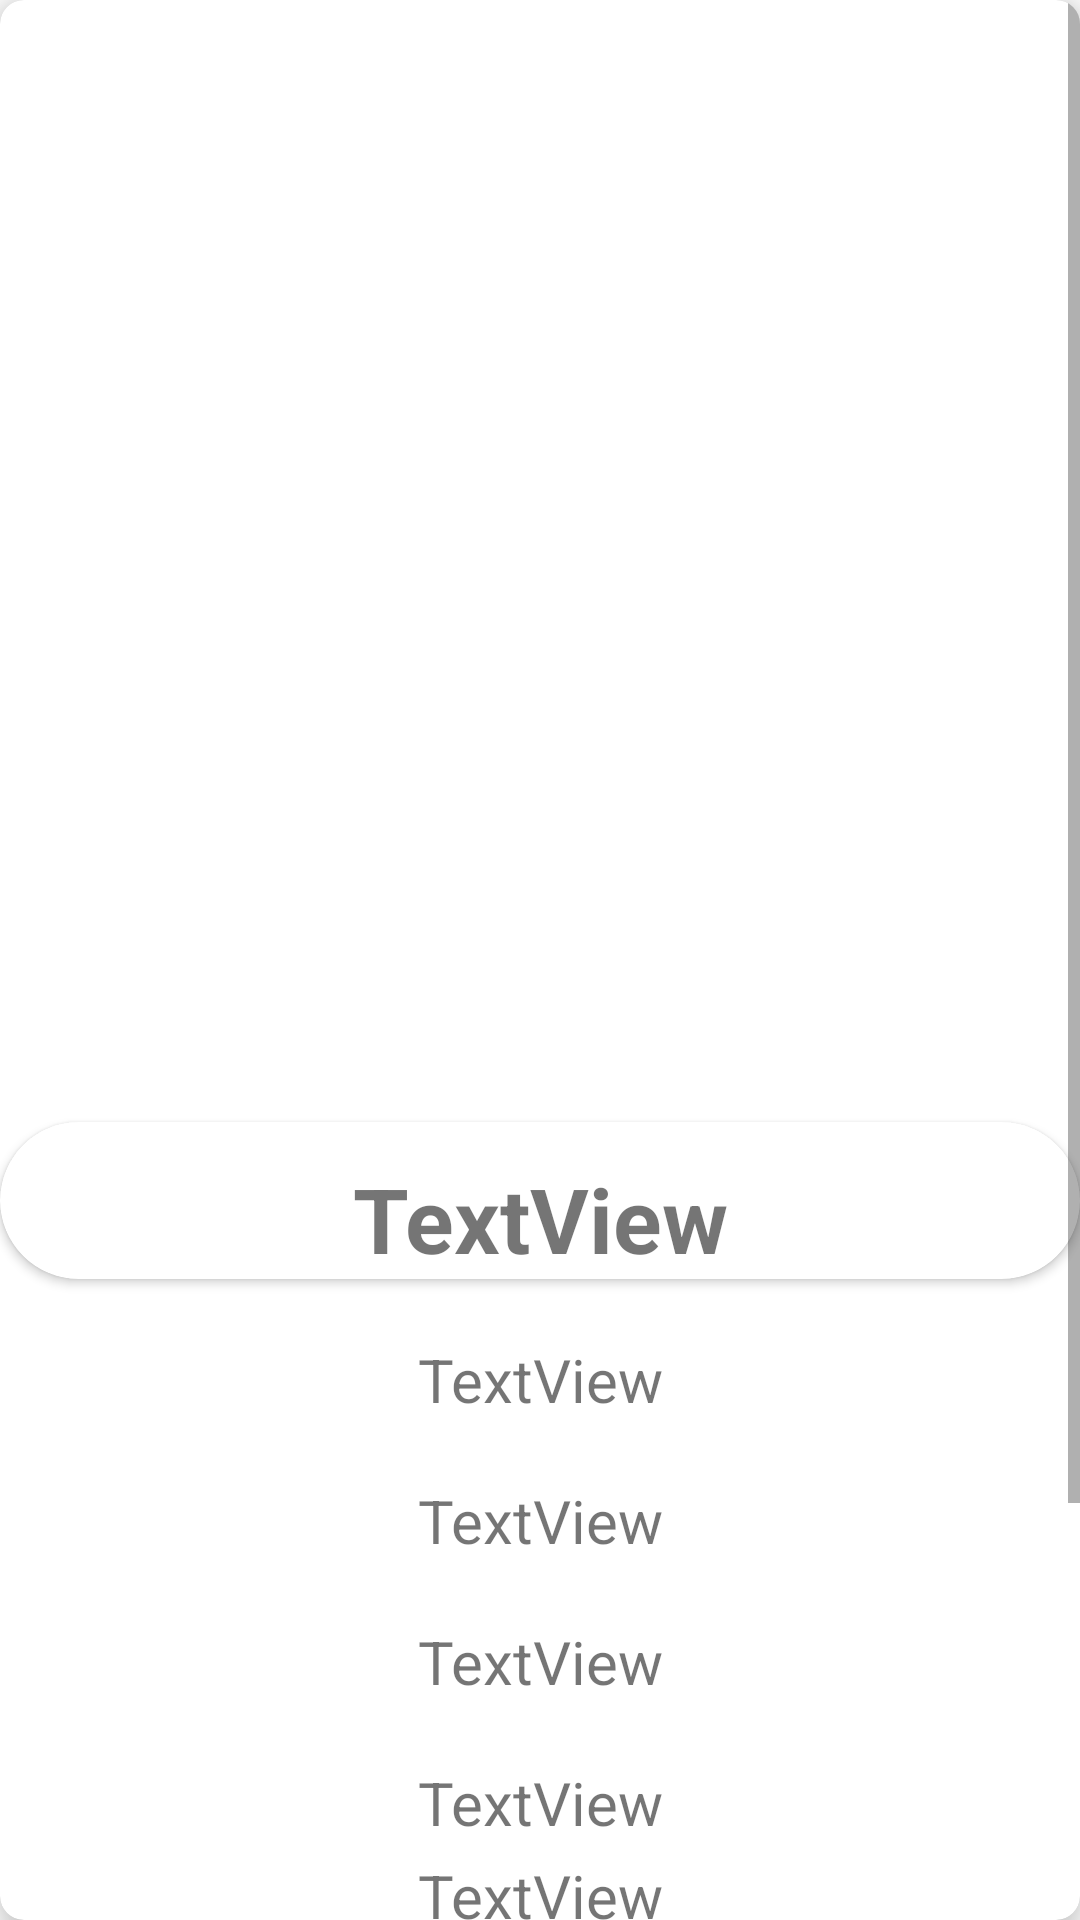

The Android layout XML behind this screen, and the referenced resources:
<!-- AndroidManifest.xml: application theme Theme.CartoomSeries -->
<!-- res/layout/activity_detail_flight.xml -->
<?xml version="1.0" encoding="utf-8"?>
<androidx.cardview.widget.CardView
    xmlns:app="http://schemas.android.com/apk/res-auto"
    xmlns:android="http://schemas.android.com/apk/res/android"
    android:layout_width="match_parent"
    android:layout_height="wrap_content"
    android:layout_marginHorizontal="14dp"
    android:layout_marginTop="16dp"

    app:cardCornerRadius="8dp"
    app:cardElevation="8dp"
    >
    <ScrollView
        android:layout_width="match_parent"
        android:layout_height="match_parent">

    <LinearLayout
        android:layout_width="match_parent"
        android:layout_height="match_parent"
        android:orientation="vertical"
        >

        <ImageView
            android:id="@+id/iv_detailflight_logo"
            android:layout_width="380dp"
            android:layout_height="350dp"
            android:layout_gravity="center"
            android:src="@drawable/image" />
        <androidx.cardview.widget.CardView
            android:layout_marginTop="24dp"
            android:layout_width="match_parent"
            app:cardCornerRadius="45dp"
            android:layout_height="match_parent">
            <LinearLayout
                android:layout_width="match_parent"
                android:layout_height="match_parent">
        <TextView
            android:layout_marginTop="12dp"
            android:layout_width="match_parent"
            android:layout_height="wrap_content"
            android:textStyle="bold"
            android:id="@+id/tv_detailflight_name"
            android:textSize="30dp"
            android:gravity="center"
            android:text="TextView"


            />
            </LinearLayout>
        </androidx.cardview.widget.CardView>
        <TextView
            android:layout_marginTop="20dp"
            android:layout_width="match_parent"
            android:layout_height="wrap_content"
            android:gravity="center"
            android:text="TextView"
            android:textSize="20dp"
            android:id="@+id/tv_detailflight_Name"

            />
        <TextView
            android:layout_marginTop="20dp"
            android:layout_width="match_parent"
            android:layout_height="wrap_content"
            android:gravity="center"
            android:text="TextView"
            android:textSize="20dp"
            android:id="@+id/tv_detailflight_trip"

            />
        <TextView
            android:layout_marginTop="20dp"
            android:layout_width="match_parent"
            android:layout_height="wrap_content"
            android:gravity="center"
            android:text="TextView"
            android:textSize="20dp"
            android:id="@+id/tv_detailflight_id"

            />
        <TextView
            android:layout_marginTop="20dp"
            android:layout_width="match_parent"
            android:layout_height="wrap_content"
            android:gravity="center"
            android:text="TextView"
            android:textSize="20dp"
            android:id="@+id/tv_detailflight_Id"

            />
        <TextView

            android:layout_width="match_parent"
            android:layout_height="wrap_content"
            android:textSize="20dp"
            android:gravity="center"
            android:layout_marginTop="4dp"
            android:id="@+id/tv_detailflight_country"
            android:text="TextView"

            />
        <TextView
            android:layout_marginTop="12dp"
            android:gravity="center"
            android:text="TextView"
            android:layout_width="match_parent"
            android:layout_height="wrap_content"
            android:textSize="20dp"
            android:id="@+id/tv_detailflight_slogan"

            />
        <TextView
            android:layout_marginTop="20dp"
            android:layout_width="match_parent"
            android:layout_height="wrap_content"
            android:gravity="center"
            android:text="TextView"
            android:textSize="20dp"
            android:id="@+id/tv_detailflight_headquarters"/>
        <TextView
            android:layout_marginTop="20dp"
            android:layout_width="match_parent"
            android:layout_height="wrap_content"
            android:gravity="center"
            android:text="TextView"
            android:textSize="20dp"
            android:id="@+id/tv_detailflight_website"
            />
        <TextView
            android:layout_marginTop="12dp"
            android:gravity="center"
            android:text="TextView"
            android:layout_width="match_parent"
            android:layout_height="wrap_content"
            android:textSize="20dp"
            android:id="@+id/tv_detailflight_established"

            />


    </LinearLayout>
</ScrollView>
</androidx.cardview.widget.CardView>
<!-- resources referenced by this layout -->
<resources>
  <style name="Theme.CartoomSeries" parent="Theme.MaterialComponents.DayNight.NoActionBar">
          
          <item name="colorPrimary">@color/DeepSkyBlue</item>
          <item name="colorPrimaryVariant">@color/DeepSkyBlue</item>
          <item name="colorOnPrimary">@color/white</item>
          
          <item name="colorSecondary">@color/teal_200</item>
          <item name="colorSecondaryVariant">@color/teal_700</item>
          <item name="colorOnSecondary">@color/black</item>
          
          <item name="android:statusBarColor" tools:targetApi="l">?attr/colorPrimaryVariant</item>
          
      </style>
  <color name="DeepSkyBlue">#00BFFF</color>
  <color name="white">#FFFFFF</color>
  <color name="teal_200">#FF03DAC5</color>
  <color name="teal_700">#FF018786</color>
  <color name="black">#000000</color>
</resources>
